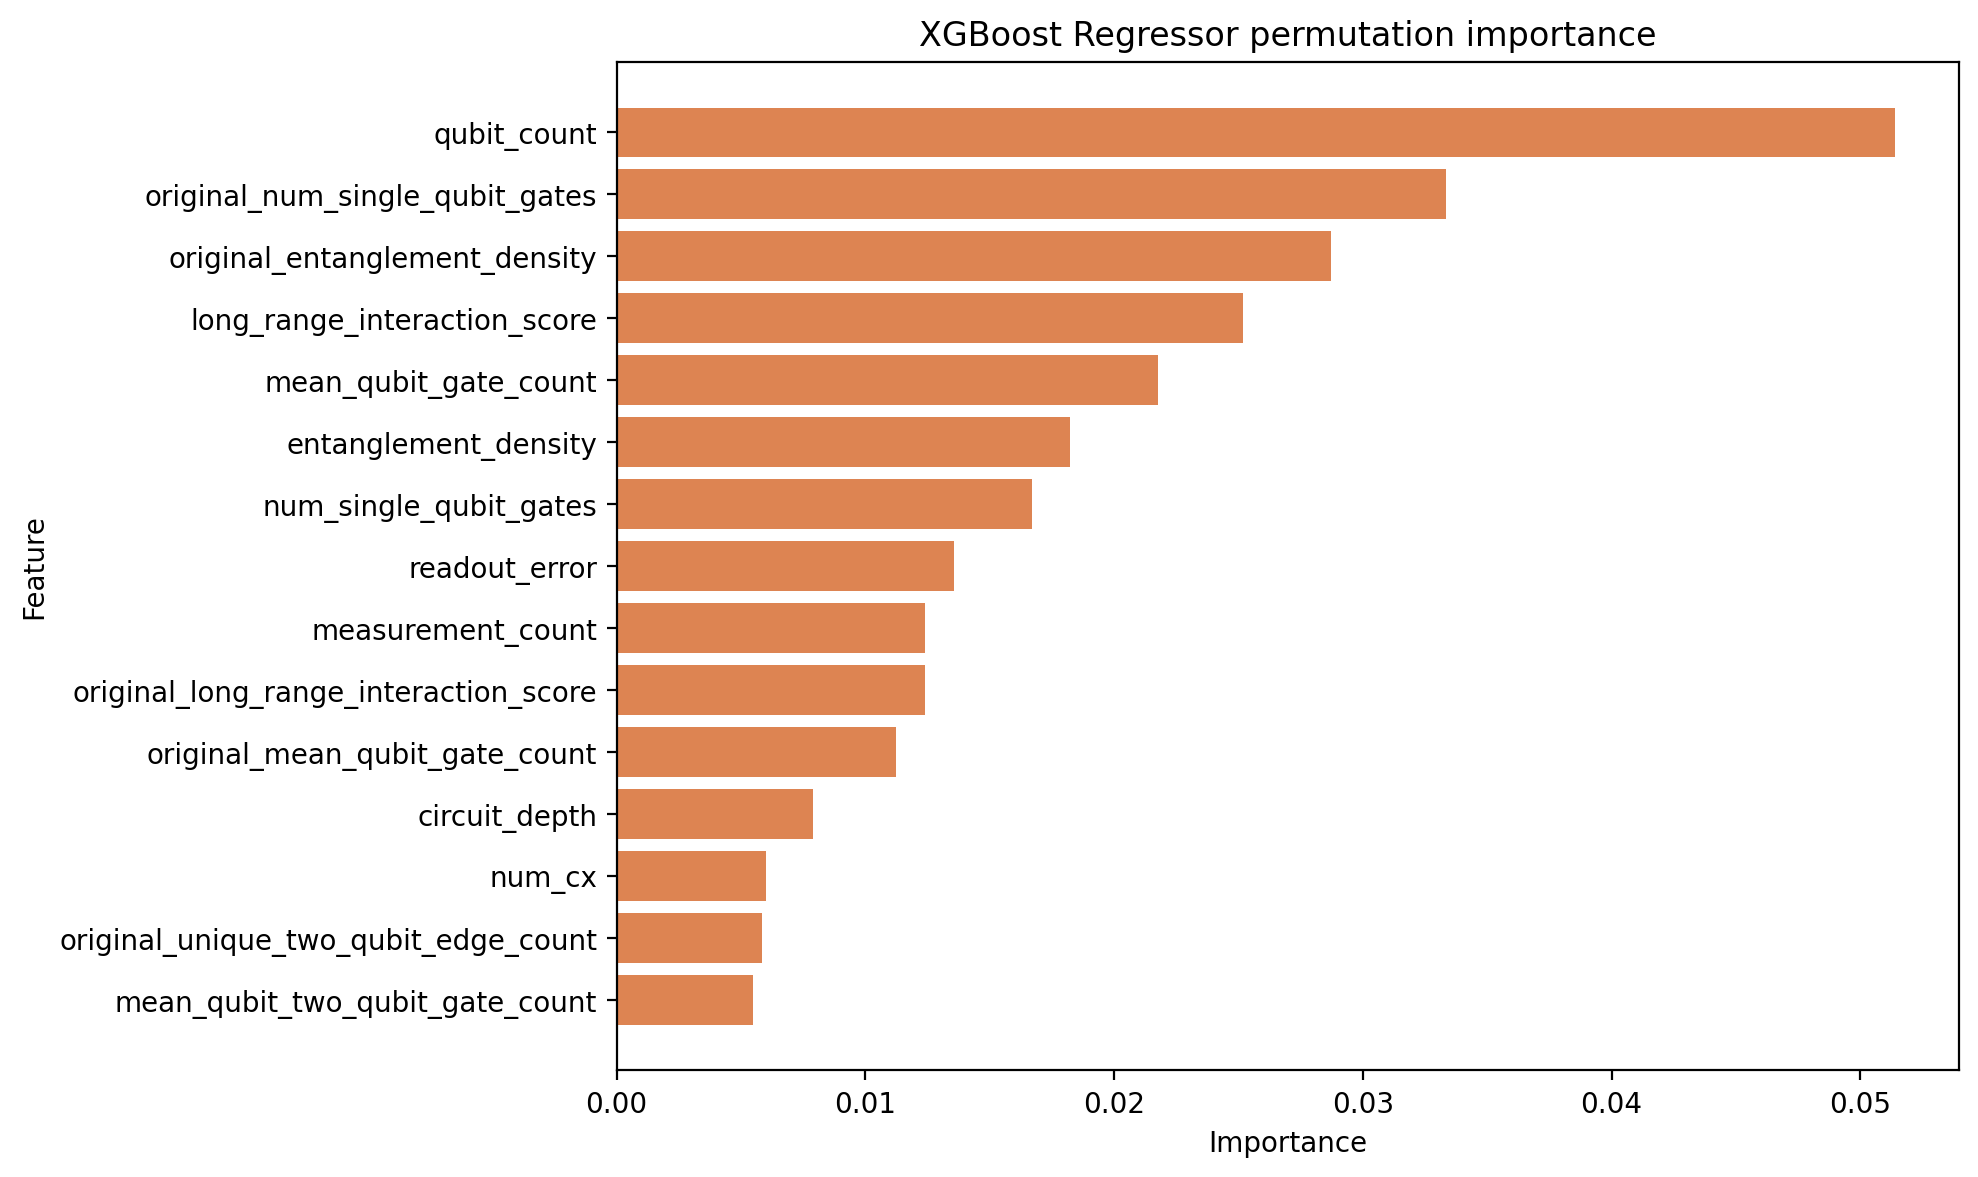

The data file committed next to this chart (first rows):
feature, importance_mean, importance_std
qubit_count, 0.05138, 0.0005654
original_num_single_qubit_gates, 0.03333, 0.000447
original_entanglement_density, 0.02872, 0.000562
long_range_interaction_score, 0.0252, 0.0006198
mean_qubit_gate_count, 0.02177, 0.0002078
entanglement_density, 0.01824, 0.0006245
num_single_qubit_gates, 0.01671, 0.00035
readout_error, 0.01356, 0.0003248
measurement_count, 0.01241, 0.0002112
original_long_range_interaction_score, 0.01239, 0.0002788
original_mean_qubit_gate_count, 0.01123, 0.0002921
circuit_depth, 0.007887, 0.0001899
num_cx, 0.006026, 0.0001269
original_unique_two_qubit_edge_count, 0.005839, 0.0002542
mean_qubit_two_qubit_gate_count, 0.005505, 0.0001832
original_mean_qubit_two_qubit_gate_count, 0.005492, 0.0001259
num_cz, 0.005273, 0.000129
max_qubit_gate_count, 0.004711, 0.0001231
original_num_cz, 0.004334, 0.0001114
max_qubit_two_qubit_gate_count, 0.004035, 0.0001278
original_max_qubit_two_qubit_gate_count, 0.003994, 0.0001827
original_circuit_depth, 0.003497, 0.0001359
t1_mean, 0.002923, 7.903789592447626e-05
original_num_cx, 0.002708, 8.094564398147446e-05
two_qubit_gate_error, 0.002118, 0.0001132
original_max_qubit_gate_count, 0.001904, 0.0001189
original_mean_interaction_degree, 0.001424, 6.49952476794947e-05
single_qubit_gate_error, 0.00128, 0.000111
active_qubit_fraction, 0.001247, 0.000108
original_interaction_graph_density, 0.001197, 0.0001162
t2_mean, 0.001054, 6.981697043321727e-05
unique_two_qubit_edge_count, 0.00105, 5.355150847970584e-05
interaction_graph_density, 0.0009824, 6.33315764385461e-05
original_active_qubit_fraction, 0.000375, 2.4801317457300314e-05
mean_interaction_degree, 0.0003533, 4.6728958977028826e-05
max_interaction_degree, 0.0003103, 3.738319844379087e-05
original_max_interaction_degree, 0.0001106, 3.014925952025188e-05
